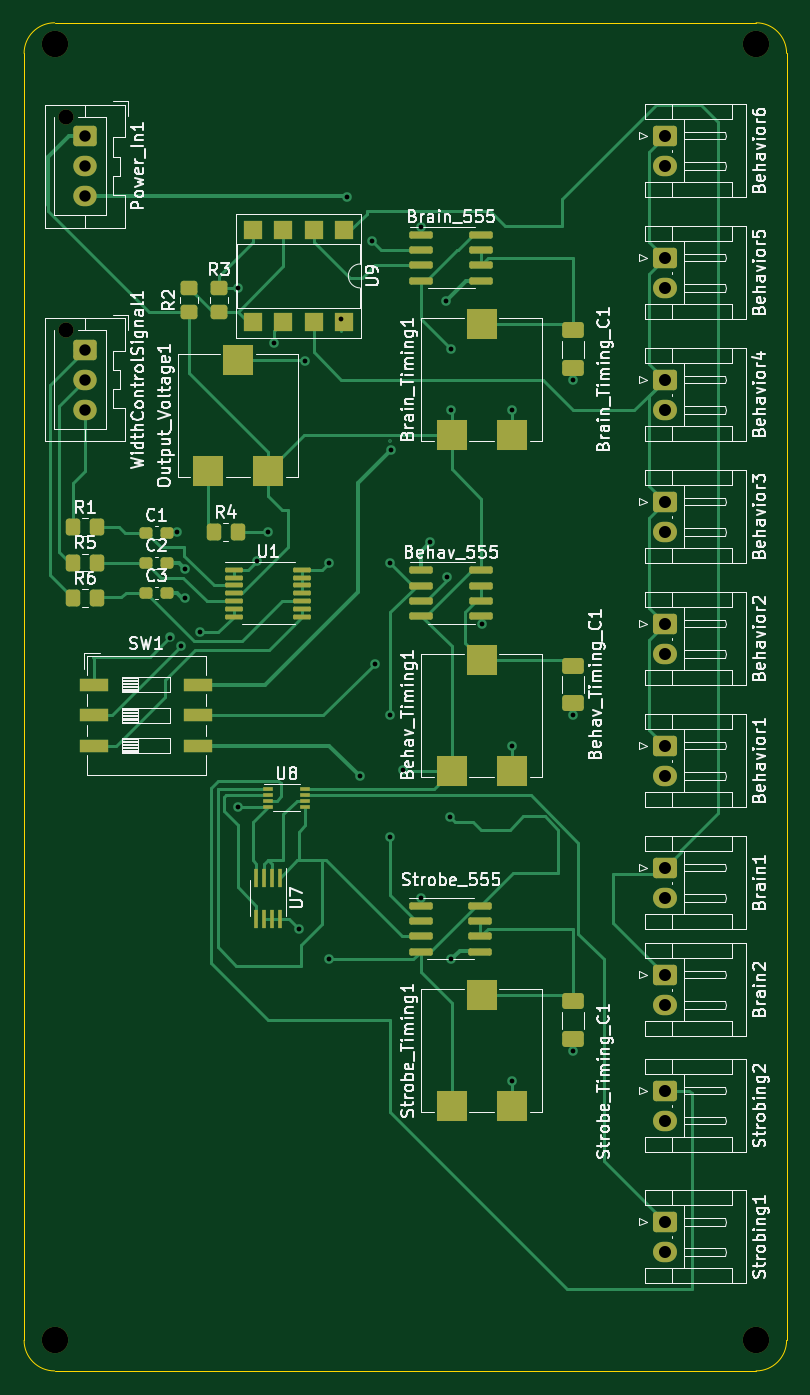
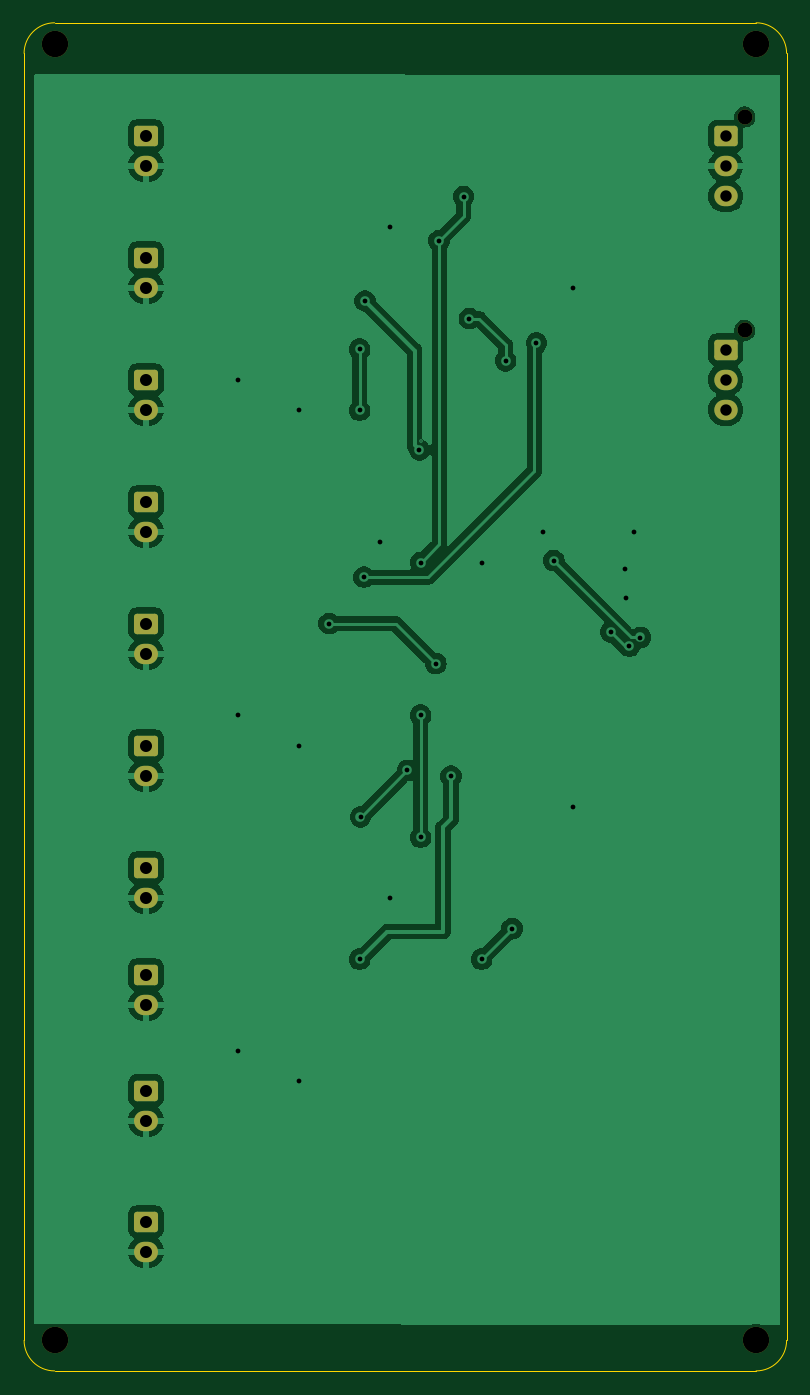
Circuit board: 11 layer files. Board 63.5 x 112.3 mm.
- bottom_copper: 555Trigger-B_Cu.gbr (82675 bytes)
- bottom_mask: 555Trigger-B_Mask.gbr (2590 bytes)
- paste: 555Trigger-B_Paste.gbr (450 bytes)
- bottom_silk: 555Trigger-B_Silkscreen.gbr (451 bytes)
- outline: 555Trigger-Edge_Cuts.gbr (974 bytes)
- top_copper: 555Trigger-F_Cu.gbr (29085 bytes)
- top_mask: 555Trigger-F_Mask.gbr (6494 bytes)
- paste: 555Trigger-F_Paste.gbr (4899 bytes)
- top_silk: 555Trigger-F_Silkscreen.gbr (149347 bytes)
- drill: 555Trigger-NPTH.drl (470 bytes)
- drill: 555Trigger-PTH.drl (1338 bytes)

=== bottom_copper: 555Trigger-B_Cu.gbr (82675 bytes, source omitted) ===
=== bottom_mask: 555Trigger-B_Mask.gbr (2590 bytes, source withheld) ===
=== paste: 555Trigger-B_Paste.gbr ===
%TF.GenerationSoftware,KiCad,Pcbnew,7.0.7*%
%TF.CreationDate,2023-10-19T13:35:15-07:00*%
%TF.ProjectId,555Trigger,35353554-7269-4676-9765-722e6b696361,0*%
%TF.SameCoordinates,Original*%
%TF.FileFunction,Paste,Bot*%
%TF.FilePolarity,Positive*%
%FSLAX46Y46*%
G04 Gerber Fmt 4.6, Leading zero omitted, Abs format (unit mm)*
G04 Created by KiCad (PCBNEW 7.0.7) date 2023-10-19 13:35:15*
%MOMM*%
%LPD*%
G01*
G04 APERTURE LIST*
G04 APERTURE END LIST*
M02*

=== bottom_silk: 555Trigger-B_Silkscreen.gbr ===
%TF.GenerationSoftware,KiCad,Pcbnew,7.0.7*%
%TF.CreationDate,2023-10-19T13:35:15-07:00*%
%TF.ProjectId,555Trigger,35353554-7269-4676-9765-722e6b696361,0*%
%TF.SameCoordinates,Original*%
%TF.FileFunction,Legend,Bot*%
%TF.FilePolarity,Positive*%
%FSLAX46Y46*%
G04 Gerber Fmt 4.6, Leading zero omitted, Abs format (unit mm)*
G04 Created by KiCad (PCBNEW 7.0.7) date 2023-10-19 13:35:15*
%MOMM*%
%LPD*%
G01*
G04 APERTURE LIST*
G04 APERTURE END LIST*
M02*

=== outline: 555Trigger-Edge_Cuts.gbr ===
%TF.GenerationSoftware,KiCad,Pcbnew,7.0.7*%
%TF.CreationDate,2023-10-19T13:35:16-07:00*%
%TF.ProjectId,555Trigger,35353554-7269-4676-9765-722e6b696361,0*%
%TF.SameCoordinates,Original*%
%TF.FileFunction,Profile,NP*%
%FSLAX46Y46*%
G04 Gerber Fmt 4.6, Leading zero omitted, Abs format (unit mm)*
G04 Created by KiCad (PCBNEW 7.0.7) date 2023-10-19 13:35:16*
%MOMM*%
%LPD*%
G01*
G04 APERTURE LIST*
%TA.AperFunction,Profile*%
%ADD10C,0.100000*%
%TD*%
G04 APERTURE END LIST*
D10*
X86360000Y-133350000D02*
X27940000Y-133350000D01*
X27940000Y-21082000D02*
G75*
G03*
X25400000Y-23622000I0J-2540000D01*
G01*
X88900000Y-23622000D02*
G75*
G03*
X86360000Y-21082000I-2540000J0D01*
G01*
X86360000Y-133350000D02*
G75*
G03*
X88900000Y-130810000I0J2540000D01*
G01*
X25400000Y-130810000D02*
X25400000Y-23622000D01*
X25400000Y-130810000D02*
G75*
G03*
X27940000Y-133350000I2540000J0D01*
G01*
X27940000Y-21082000D02*
X86360000Y-21082000D01*
X88900000Y-23622000D02*
X88900000Y-130810000D01*
M02*

=== top_copper: 555Trigger-F_Cu.gbr (29085 bytes, source omitted) ===
=== top_mask: 555Trigger-F_Mask.gbr (6494 bytes, source omitted) ===
=== paste: 555Trigger-F_Paste.gbr ===
%TF.GenerationSoftware,KiCad,Pcbnew,7.0.7*%
%TF.CreationDate,2023-10-19T13:35:15-07:00*%
%TF.ProjectId,555Trigger,35353554-7269-4676-9765-722e6b696361,0*%
%TF.SameCoordinates,Original*%
%TF.FileFunction,Paste,Top*%
%TF.FilePolarity,Positive*%
%FSLAX46Y46*%
G04 Gerber Fmt 4.6, Leading zero omitted, Abs format (unit mm)*
G04 Created by KiCad (PCBNEW 7.0.7) date 2023-10-19 13:35:15*
%MOMM*%
%LPD*%
G01*
G04 APERTURE LIST*
G04 Aperture macros list*
%AMRoundRect*
0 Rectangle with rounded corners*
0 $1 Rounding radius*
0 $2 $3 $4 $5 $6 $7 $8 $9 X,Y pos of 4 corners*
0 Add a 4 corners polygon primitive as box body*
4,1,4,$2,$3,$4,$5,$6,$7,$8,$9,$2,$3,0*
0 Add four circle primitives for the rounded corners*
1,1,$1+$1,$2,$3*
1,1,$1+$1,$4,$5*
1,1,$1+$1,$6,$7*
1,1,$1+$1,$8,$9*
0 Add four rect primitives between the rounded corners*
20,1,$1+$1,$2,$3,$4,$5,0*
20,1,$1+$1,$4,$5,$6,$7,0*
20,1,$1+$1,$6,$7,$8,$9,0*
20,1,$1+$1,$8,$9,$2,$3,0*%
G04 Aperture macros list end*
%ADD10RoundRect,0.250000X-0.350000X-0.450000X0.350000X-0.450000X0.350000X0.450000X-0.350000X0.450000X0*%
%ADD11RoundRect,0.237500X-0.300000X-0.237500X0.300000X-0.237500X0.300000X0.237500X-0.300000X0.237500X0*%
%ADD12R,0.300000X1.600000*%
%ADD13RoundRect,0.150000X-0.825000X-0.150000X0.825000X-0.150000X0.825000X0.150000X-0.825000X0.150000X0*%
%ADD14R,2.500000X2.500000*%
%ADD15R,2.440000X1.120000*%
%ADD16RoundRect,0.100000X-0.637500X-0.100000X0.637500X-0.100000X0.637500X0.100000X-0.637500X0.100000X0*%
%ADD17R,1.600000X1.600000*%
%ADD18RoundRect,0.250000X-0.650000X0.412500X-0.650000X-0.412500X0.650000X-0.412500X0.650000X0.412500X0*%
%ADD19RoundRect,0.250000X0.450000X-0.350000X0.450000X0.350000X-0.450000X0.350000X-0.450000X-0.350000X0*%
%ADD20R,0.800000X0.300000*%
G04 APERTURE END LIST*
D10*
%TO.C,R6*%
X29480000Y-68990000D03*
X31480000Y-68990000D03*
%TD*%
D11*
%TO.C,C2*%
X35560000Y-66040000D03*
X37285000Y-66040000D03*
%TD*%
D12*
%TO.C,U7*%
X46695000Y-92280000D03*
X46045000Y-92280000D03*
X45395000Y-92280000D03*
X44745000Y-92280000D03*
X44745000Y-95680000D03*
X45395000Y-95680000D03*
X46045000Y-95680000D03*
X46695000Y-95680000D03*
%TD*%
D13*
%TO.C,Brain_555*%
X58485000Y-38735000D03*
X58485000Y-40005000D03*
X58485000Y-41275000D03*
X58485000Y-42545000D03*
X63435000Y-42545000D03*
X63435000Y-41275000D03*
X63435000Y-40005000D03*
X63435000Y-38735000D03*
%TD*%
D14*
%TO.C,Strobe_Timing1*%
X66000000Y-111305000D03*
X63500000Y-102055000D03*
X61000000Y-111305000D03*
%TD*%
D15*
%TO.C,SW1*%
X31255000Y-76200000D03*
X31255000Y-78740000D03*
X31255000Y-81280000D03*
X39865000Y-81280000D03*
X39865000Y-78740000D03*
X39865000Y-76200000D03*
%TD*%
D16*
%TO.C,U1*%
X42857500Y-66630000D03*
X42857500Y-67280000D03*
X42857500Y-67930000D03*
X42857500Y-68580000D03*
X42857500Y-69230000D03*
X42857500Y-69880000D03*
X42857500Y-70530000D03*
X48582500Y-70530000D03*
X48582500Y-69880000D03*
X48582500Y-69230000D03*
X48582500Y-68580000D03*
X48582500Y-67930000D03*
X48582500Y-67280000D03*
X48582500Y-66630000D03*
%TD*%
D11*
%TO.C,C1*%
X35560000Y-63530000D03*
X37285000Y-63530000D03*
%TD*%
D10*
%TO.C,R4*%
X41180000Y-63500000D03*
X43180000Y-63500000D03*
%TD*%
D17*
%TO.C,U9*%
X52070000Y-38354000D03*
X49530000Y-38354000D03*
X46990000Y-38354000D03*
X44450000Y-38354000D03*
X44450000Y-45974000D03*
X46990000Y-45974000D03*
X49530000Y-45974000D03*
X52070000Y-45974000D03*
%TD*%
D18*
%TO.C,Behav_Timing_C1*%
X71120000Y-74637500D03*
X71120000Y-77762500D03*
%TD*%
D10*
%TO.C,R1*%
X29480000Y-63090000D03*
X31480000Y-63090000D03*
%TD*%
D13*
%TO.C,Strobe_555*%
X58420000Y-94615000D03*
X58420000Y-95885000D03*
X58420000Y-97155000D03*
X58420000Y-98425000D03*
X63370000Y-98425000D03*
X63370000Y-97155000D03*
X63370000Y-95885000D03*
X63370000Y-94615000D03*
%TD*%
D19*
%TO.C,R3*%
X41656000Y-45180000D03*
X41656000Y-43180000D03*
%TD*%
D13*
%TO.C,Behav_555*%
X58485000Y-66675000D03*
X58485000Y-67945000D03*
X58485000Y-69215000D03*
X58485000Y-70485000D03*
X63435000Y-70485000D03*
X63435000Y-69215000D03*
X63435000Y-67945000D03*
X63435000Y-66675000D03*
%TD*%
D18*
%TO.C,Strobe_Timing_C1*%
X71120000Y-102577500D03*
X71120000Y-105702500D03*
%TD*%
D14*
%TO.C,Output_Voltage1*%
X45720000Y-58420000D03*
X43220000Y-49170000D03*
X40720000Y-58420000D03*
%TD*%
D18*
%TO.C,Brain_Timing_C1*%
X71120000Y-46697500D03*
X71120000Y-49822500D03*
%TD*%
D10*
%TO.C,R5*%
X29480000Y-66040000D03*
X31480000Y-66040000D03*
%TD*%
D11*
%TO.C,C3*%
X35560000Y-68550000D03*
X37285000Y-68550000D03*
%TD*%
D14*
%TO.C,Behav_Timing1*%
X66000000Y-83365000D03*
X63500000Y-74115000D03*
X61000000Y-83365000D03*
%TD*%
%TO.C,Brain_Timing1*%
X66000000Y-55425000D03*
X63500000Y-46175000D03*
X61000000Y-55425000D03*
%TD*%
D19*
%TO.C,R2*%
X39116000Y-45180000D03*
X39116000Y-43180000D03*
%TD*%
D20*
%TO.C,U8*%
X45720000Y-84860000D03*
X45720000Y-85360000D03*
X45720000Y-85860000D03*
X45720000Y-86360000D03*
X48820000Y-86360000D03*
X48820000Y-85860000D03*
X48820000Y-85360000D03*
X48820000Y-84860000D03*
%TD*%
M02*

=== top_silk: 555Trigger-F_Silkscreen.gbr (149347 bytes, source omitted) ===
=== drill: 555Trigger-NPTH.drl ===
M48
; DRILL file {KiCad 7.0.7} date Thu Oct 19 13:35:08 2023
; FORMAT={-:-/ absolute / inch / decimal}
; #@! TF.CreationDate,2023-10-19T13:35:08-07:00
; #@! TF.GenerationSoftware,Kicad,Pcbnew,7.0.7
; #@! TF.FileFunction,NonPlated,1,2,NPTH
FMAT,2
INCH
; #@! TA.AperFunction,NonPlated,NPTH,ComponentDrill
T1C0.0492
; #@! TA.AperFunction,NonPlated,NPTH,ComponentDrill
T2C0.0866
%
G90
G05
T1
X1.137Y-1.1386
X1.137Y-1.8386
T2
X1.1Y-0.9
X1.1Y-5.15
X3.4Y-0.9
X3.4Y-5.15
T0
M30

=== drill: 555Trigger-PTH.drl ===
M48
; DRILL file {KiCad 7.0.7} date Thu Oct 19 13:35:08 2023
; FORMAT={-:-/ absolute / inch / decimal}
; #@! TF.CreationDate,2023-10-19T13:35:08-07:00
; #@! TF.GenerationSoftware,Kicad,Pcbnew,7.0.7
; #@! TF.FileFunction,Plated,1,2,PTH
FMAT,2
INCH
; #@! TA.AperFunction,Plated,PTH,ViaDrill
T1C0.0039
; #@! TA.AperFunction,Plated,PTH,ViaDrill
T2C0.0157
; #@! TA.AperFunction,Plated,PTH,ComponentDrill
T3C0.0374
; #@! TA.AperFunction,Plated,PTH,ComponentDrill
T4C0.0394
%
G90
G05
T1
X2.2Y-2.2008
T2
X1.479Y-2.8454
X1.5Y-2.5
X1.516Y-2.8735
X1.5274Y-2.7165
X1.5286Y-2.6216
X1.5769Y-2.8273
X1.7Y-1.7
X1.7Y-3.4
X1.7635Y-2.5933
X1.8Y-2.5
X1.82Y-1.88
X1.9Y-3.8
X1.9213Y-1.938
X2.0Y-2.6
X2.0Y-3.9
X2.04Y-1.8
X2.0592Y-1.4
X2.1Y-3.3
X2.1394Y-1.5446
X2.1504Y-2.9307
X2.2Y-2.6
X2.2Y-3.1
X2.2Y-3.5
X2.2038Y-2.2309
X2.2431Y-3.2813
X2.3Y-1.5
X2.3Y-3.7
X2.3324Y-2.5337
X2.3821Y-1.742
X2.3859Y-2.6476
X2.397Y-3.434
X2.4Y-1.9
X2.4Y-2.1
X2.4Y-3.9
X2.5Y-2.8
X2.6Y-2.1
X2.6Y-3.2
X2.6Y-4.3
X2.8Y-2.0
X2.8Y-3.1
X2.8Y-4.2
T3
X1.2Y-1.2016
X1.2Y-1.3
X1.2Y-1.3984
X1.2Y-1.9016
X1.2Y-2.0
X1.2Y-2.0984
T4
X3.1Y-1.2
X3.1Y-1.2984
X3.1Y-1.6
X3.1Y-1.6984
X3.1Y-2.0
X3.1Y-2.0984
X3.1Y-2.4
X3.1Y-2.4984
X3.1Y-2.8
X3.1Y-2.8984
X3.1Y-3.2
X3.1Y-3.2984
X3.1Y-3.6
X3.1Y-3.6984
X3.1003Y-3.9508
X3.1003Y-4.0492
X3.1003Y-4.3308
X3.1003Y-4.4292
X3.1003Y-4.7608
X3.1003Y-4.8592
T0
M30

